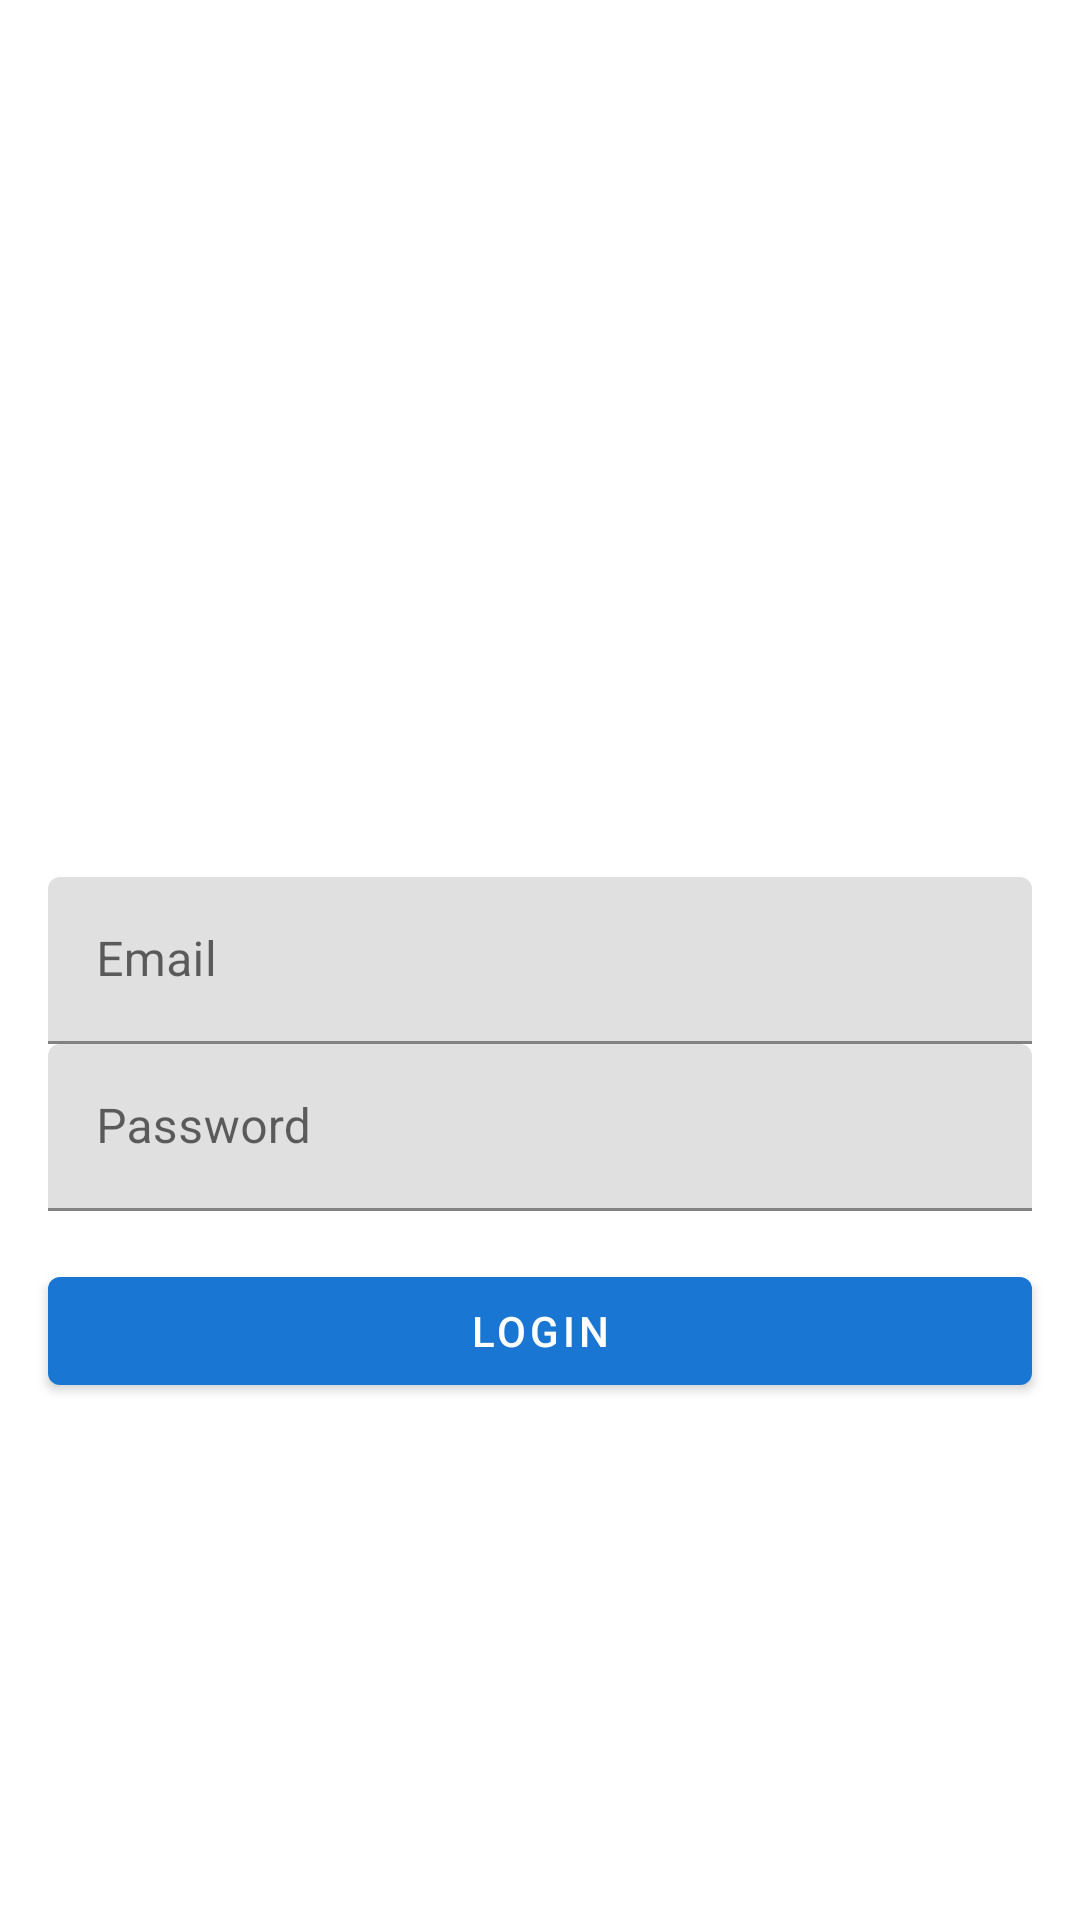

Here is an Android app screen rendered from its layout file. Give the layout XML and the strings, colors and styles it references.
<!-- AndroidManifest.xml: application theme AppTheme -->
<!-- res/layout/login_fragment.xml -->
<?xml version="1.0" encoding="utf-8"?>
<androidx.constraintlayout.widget.ConstraintLayout xmlns:android="http://schemas.android.com/apk/res/android"
    xmlns:app="http://schemas.android.com/apk/res-auto"
    android:layout_width="match_parent"
    android:layout_height="match_parent">

    <com.google.android.material.textfield.TextInputLayout
        android:id="@+id/login_email_text_input_layout"
        android:layout_width="0dp"
        android:layout_height="wrap_content"
        android:layout_marginStart="16dp"
        android:layout_marginEnd="16dp"
        android:hint="@string/hint_email"
        app:layout_constraintBottom_toBottomOf="parent"
        app:layout_constraintEnd_toEndOf="parent"
        app:layout_constraintStart_toStartOf="parent"
        app:layout_constraintTop_toTopOf="parent">

        <com.google.android.material.textfield.TextInputEditText
            android:id="@+id/login_email_edit_text"
            android:layout_width="match_parent"
            android:layout_height="wrap_content" />
    </com.google.android.material.textfield.TextInputLayout>

    <com.google.android.material.textfield.TextInputLayout
        android:id="@+id/login_password_text_input_layout"
        android:layout_width="0dp"
        android:layout_height="wrap_content"
        android:hint="@string/hint_password"
        app:layout_constraintEnd_toEndOf="@+id/login_email_text_input_layout"
        app:layout_constraintStart_toStartOf="@+id/login_email_text_input_layout"
        app:layout_constraintTop_toBottomOf="@+id/login_email_text_input_layout">

        <com.google.android.material.textfield.TextInputEditText
            android:id="@+id/login_password_edit_text"
            android:layout_width="match_parent"
            android:layout_height="wrap_content"
            android:inputType="textPassword" />
    </com.google.android.material.textfield.TextInputLayout>

    <com.google.android.material.button.MaterialButton
        android:id="@+id/login_button"
        style="@style/Widget.MaterialComponents.Button"
        android:layout_width="0dp"
        android:layout_height="wrap_content"
        android:layout_marginTop="16dp"
        android:text="@string/hint_login"
        app:layout_constraintEnd_toEndOf="@+id/login_password_text_input_layout"
        app:layout_constraintStart_toStartOf="@+id/login_password_text_input_layout"
        app:layout_constraintTop_toBottomOf="@+id/login_password_text_input_layout" />
</androidx.constraintlayout.widget.ConstraintLayout>
<!-- resources referenced by this layout -->
<resources>
  <string name="hint_email">Email</string>
  <string name="hint_login">Login</string>
  <string name="hint_password">Password</string>
  <style name="AppTheme" parent="Theme.MaterialComponents.Light.NoActionBar">
          
          <item name="colorPrimary">@color/colorPrimary</item>
          <item name="colorPrimaryDark">@color/colorPrimaryDark</item>
          <item name="colorSecondary">@color/colorSecondary</item>
          <item name="colorOnSecondary">@android:color/white</item>
          <item name="colorAccent">@color/colorAccent</item>
      </style>
  <color name="colorPrimary">#1976d2</color>
  <color name="colorPrimaryDark">#004ba0</color>
  <color name="colorSecondary">#3949ab</color>
  <color name="colorAccent">@color/colorPrimary</color>
</resources>
